Run: headless pygame with SDL's dummy video driver; simulated clock (each Clock.tick advances the game by its frame time, no real sleeping); random seed 0; keys injected as events and as key.get_pressed() state; no mouse input.
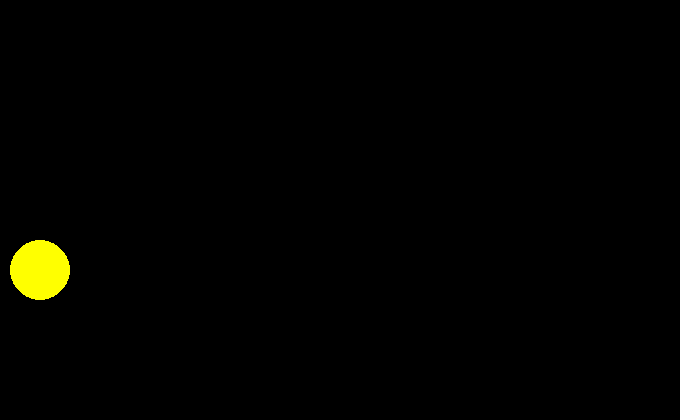
Frame 1 of 4 · flips 1–60 · no input
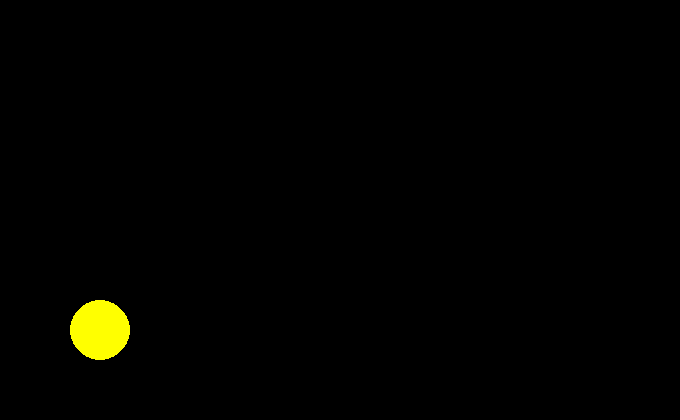
Frame 2 of 4 · flips 61–180 · tapped SPACE, RETURN · held RIGHT (→), D
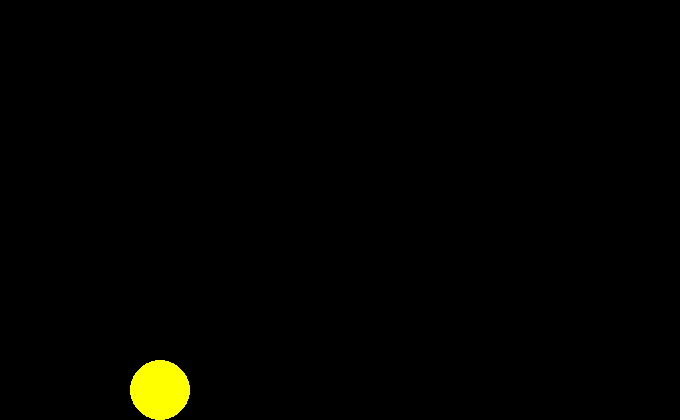
Frame 3 of 4 · flips 181–300 · held DOWN (↓), S
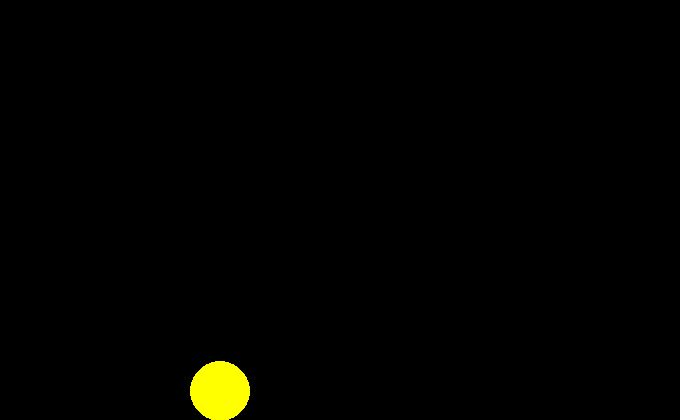
Frame 4 of 4 · flips 301–420 · held LEFT (←), A, UP (↑), W

The pygame program that drew these frames:

import pygame


pygame.init()
# Cores
AMARELO = (255, 255, 0)
VERMELHO = (255, 0, 0)
AZUL = (0, 0, 255)
PRETO = (0, 0, 0)

# limites de tela
WIDTH_TELA = 680
HEIGHT_TELA = 420
tela = pygame.display.set_mode((WIDTH_TELA, HEIGHT_TELA), 0)

# variaveis de movimento
x: float = 10
y: float = 240
v: float = 0.5
vx: float = v
vy: float = v

while True:
    # Calcula regras
    x += vx
    if x > WIDTH_TELA or x < 0:
        vx *= -1
    y += vy
    if y > HEIGHT_TELA or y < 0:
        vy *= -1

    # Pinta
    tela.fill(PRETO)
    pygame.draw.circle(tela, AMARELO, (x, y), 30, 0)
    pygame.display.update()

    # Eventos

    for e in pygame.event.get():
        if e.type == pygame.QUIT:
            exit()
